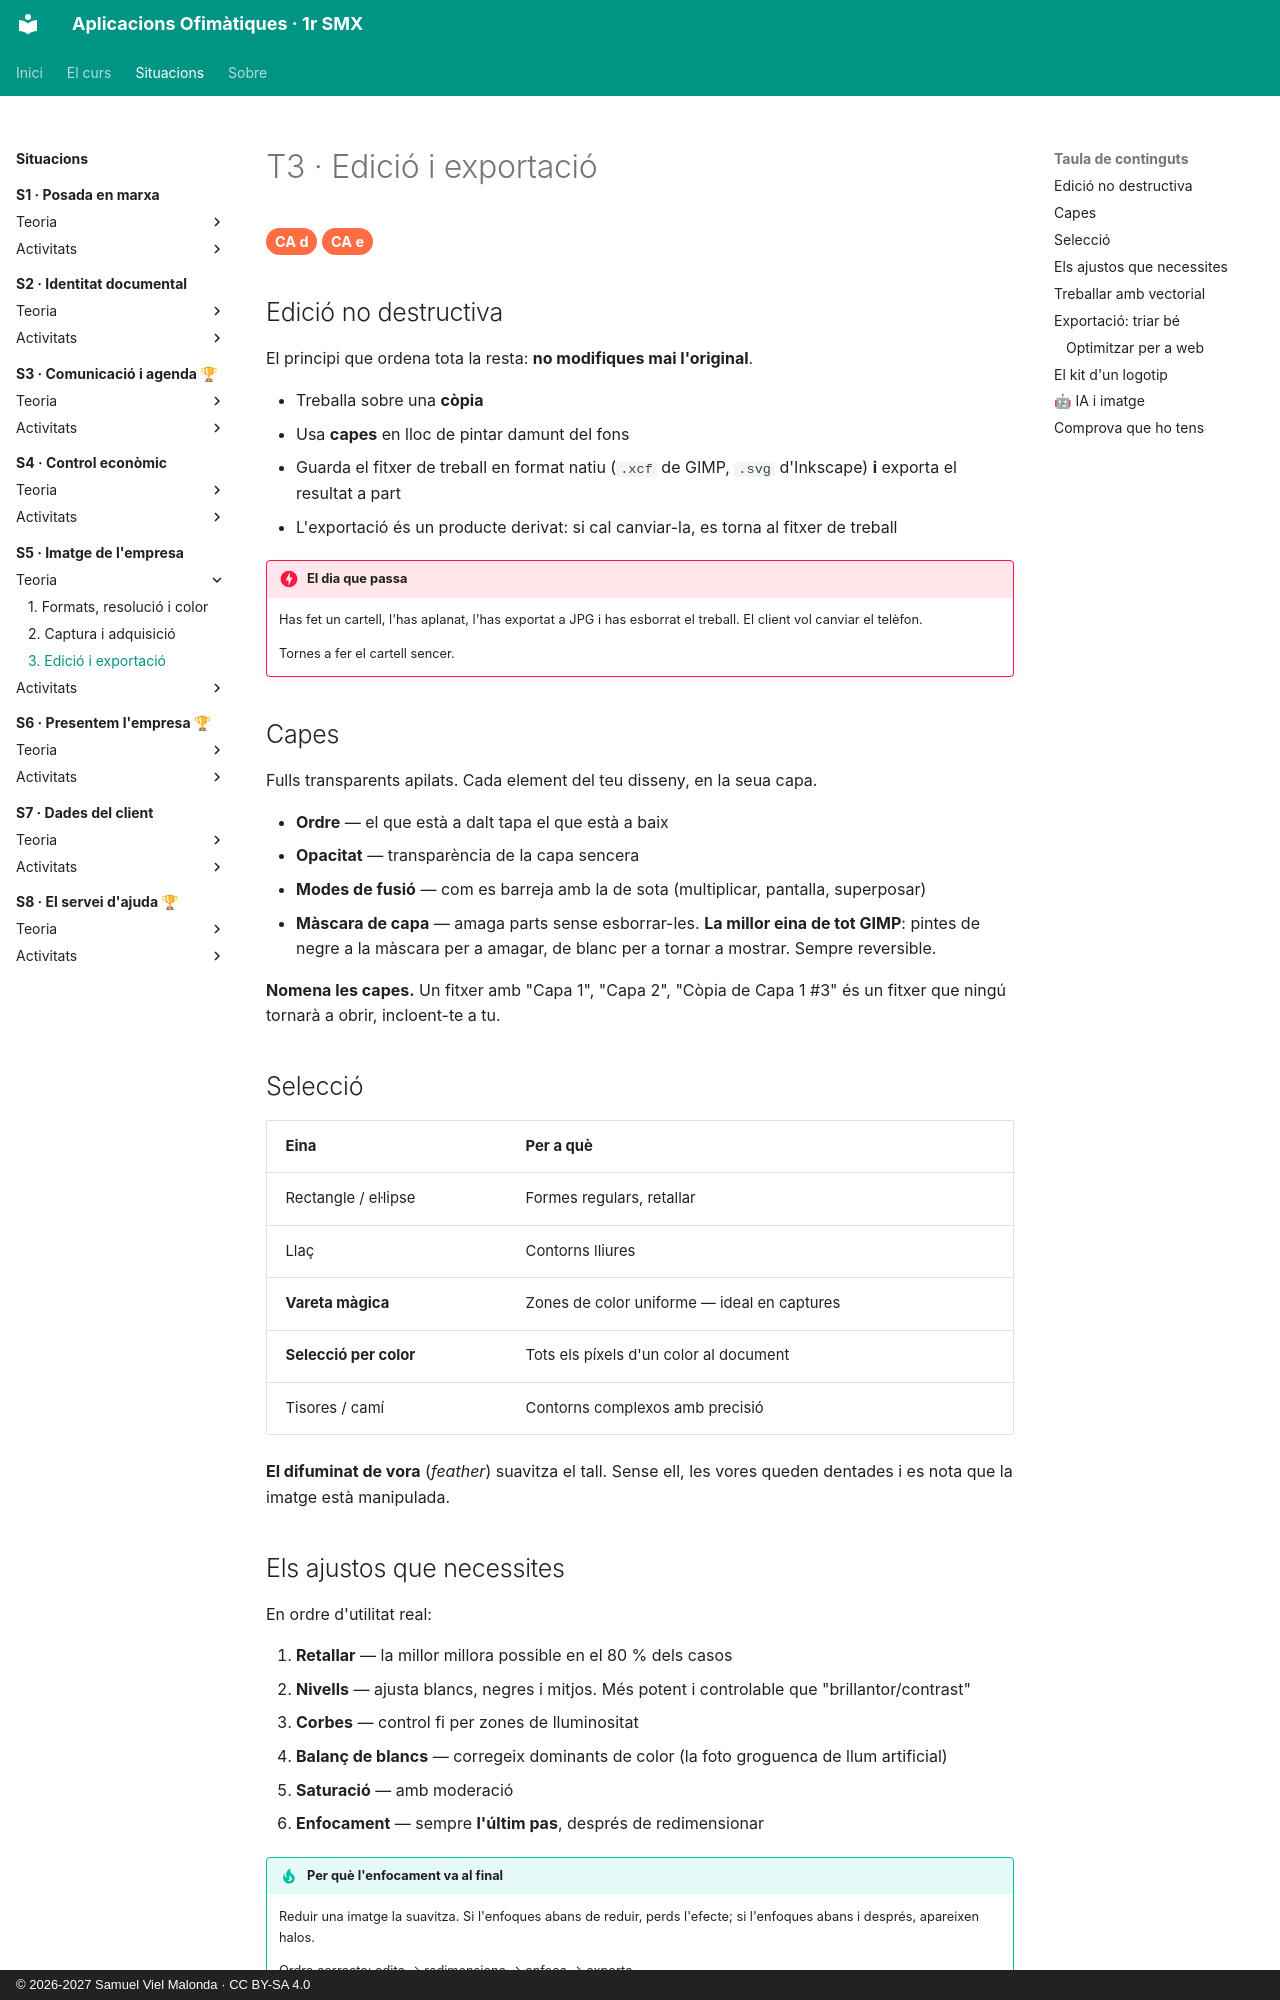

repository: samuelviel/AOF_SMX_2627 · page: S5_Imatge_empresa/teoria/3_edicio/index.html · generator: mkdocs · copyright: © 2026-2027 Samuel Viel Malonda · CC BY-SA 4.0

# T3 · Edició i exportació

<span class="ca">CA d</span> <span class="ca">CA e</span>

## Edició no destructiva

El principi que ordena tota la resta: **no modifiques mai l'original**.

- Treballa sobre una **còpia**
- Usa **capes** en lloc de pintar damunt del fons
- Guarda el fitxer de treball en format natiu (`.xcf` de GIMP, `.svg` d'Inkscape) **i** exporta el resultat a part
- L'exportació és un producte derivat: si cal canviar-la, es torna al fitxer de treball

!!! danger "El dia que passa"
    Has fet un cartell, l'has aplanat, l'has exportat a JPG i has esborrat el treball. El client vol canviar el telèfon.

    Tornes a fer el cartell sencer.

## Capes

Fulls transparents apilats. Cada element del teu disseny, en la seua capa.

- **Ordre** — el que està a dalt tapa el que està a baix
- **Opacitat** — transparència de la capa sencera
- **Modes de fusió** — com es barreja amb la de sota (multiplicar, pantalla, superposar)
- **Màscara de capa** — amaga parts sense esborrar-les. **La millor eina de tot GIMP**: pintes de negre a la màscara per a amagar, de blanc per a tornar a mostrar. Sempre reversible.

**Nomena les capes.** Un fitxer amb "Capa 1", "Capa 2", "Còpia de Capa 1 #3" és un fitxer que ningú tornarà a obrir, incloent-te a tu.

## Selecció

| Eina | Per a què |
| --- | --- |
| Rectangle / el·lipse | Formes regulars, retallar |
| Llaç | Contorns lliures |
| **Vareta màgica** | Zones de color uniforme — ideal en captures |
| **Selecció per color** | Tots els píxels d'un color al document |
| Tisores / camí | Contorns complexos amb precisió |

**El difuminat de vora** (*feather*) suavitza el tall. Sense ell, les vores queden dentades i es nota que la imatge està manipulada.

## Els ajustos que necessites

En ordre d'utilitat real:

1. **Retallar** — la millor millora possible en el 80 % dels casos
2. **Nivells** — ajusta blancs, negres i mitjos. Més potent i controlable que "brillantor/contrast"
3. **Corbes** — control fi per zones de lluminositat
4. **Balanç de blancs** — corregeix dominants de color (la foto groguenca de llum artificial)
5. **Saturació** — amb moderació
6. **Enfocament** — sempre **l'últim pas**, després de redimensionar

!!! tip "Per què l'enfocament va al final"
    Reduir una imatge la suavitza. Si l'enfoques abans de reduir, perds l'efecte; si l'enfoques abans i després, apareixen halos.

    Ordre correcte: edita → redimensiona → enfoca → exporta.
